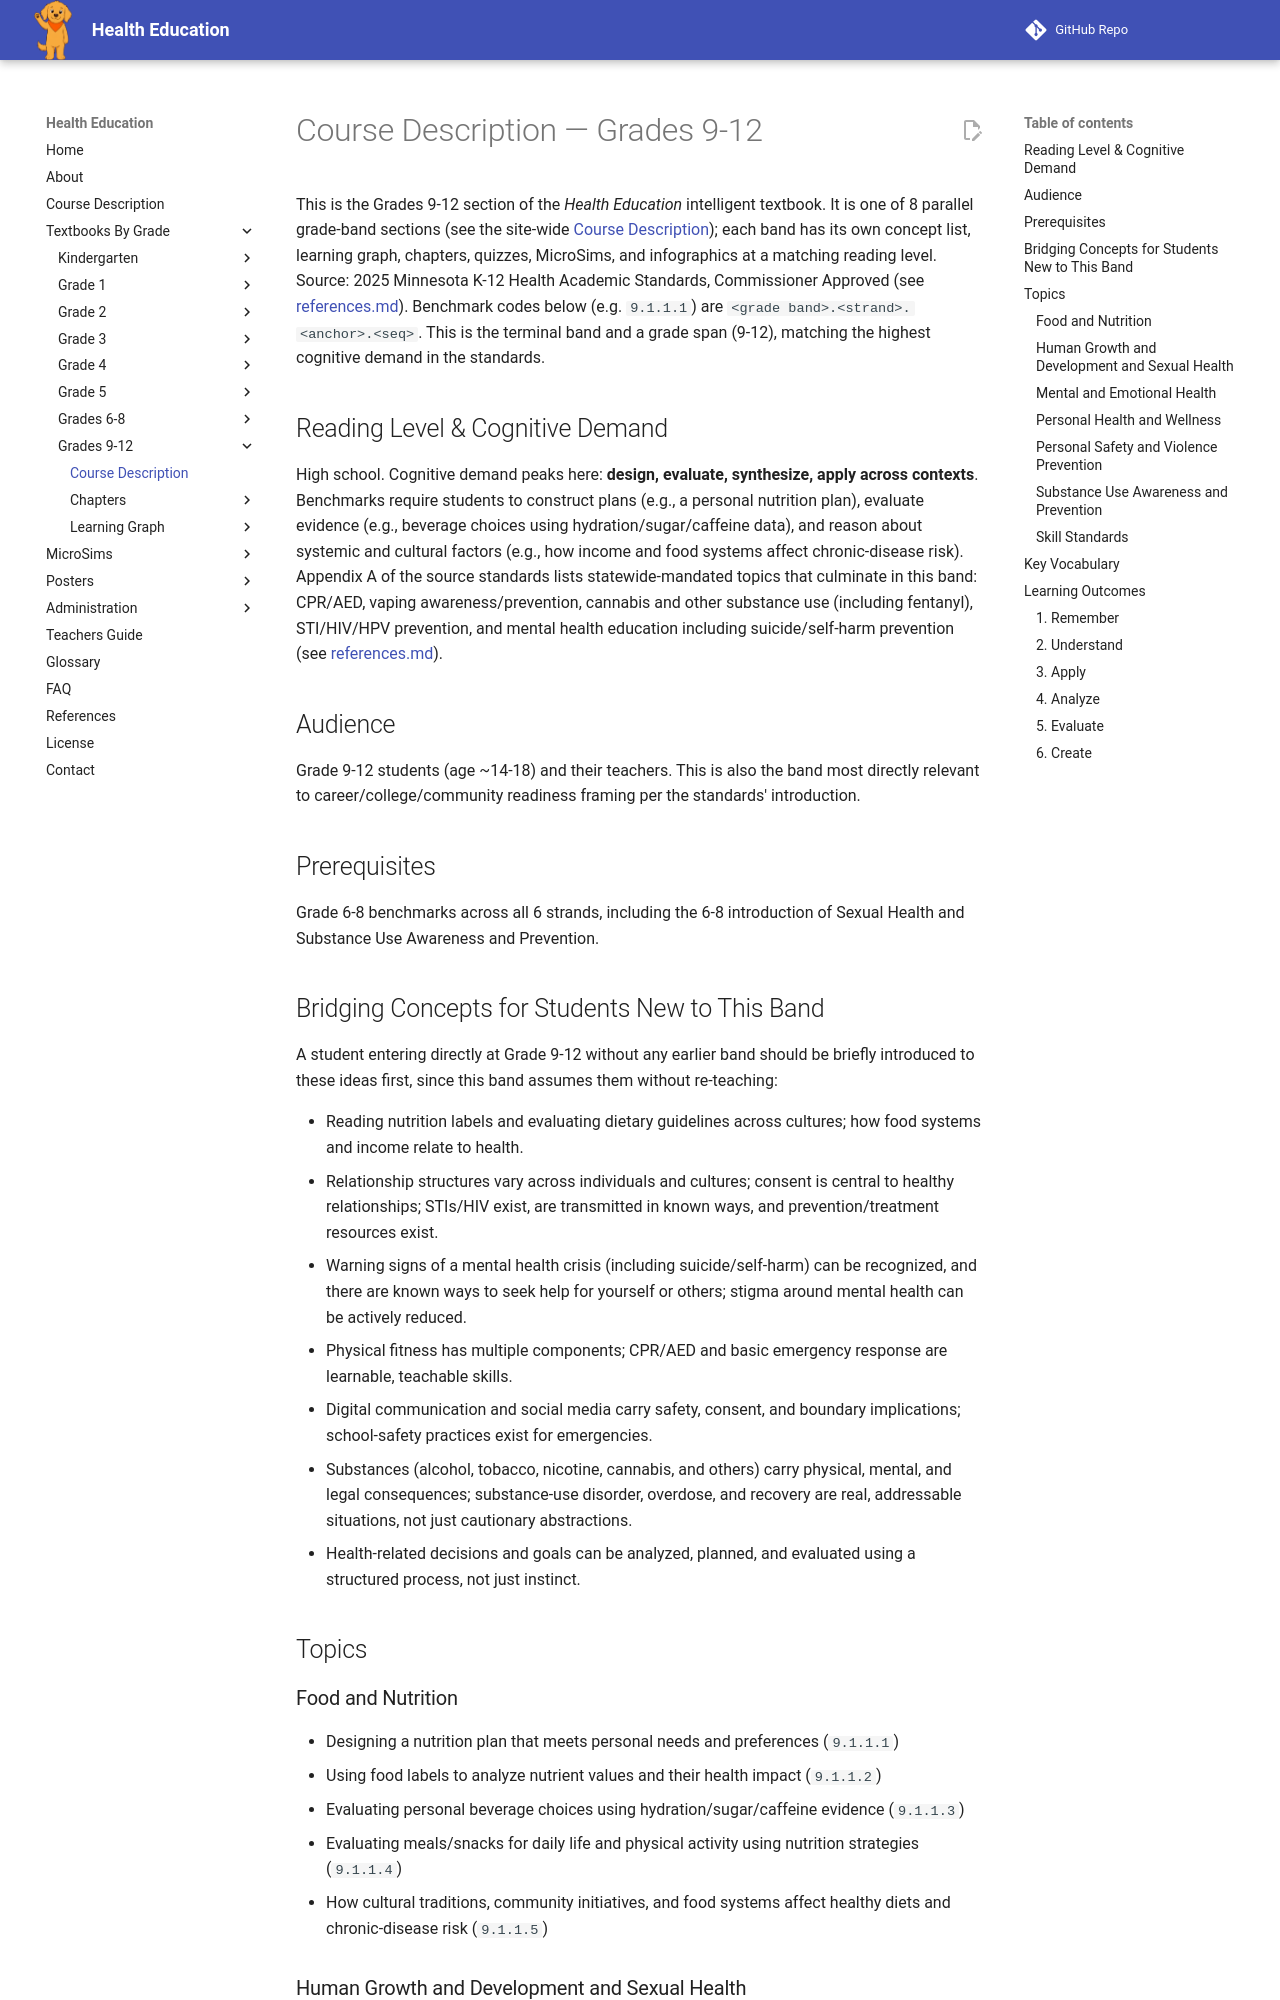

repository: dmccreary/health-education · page: bands/grade-9-12/course-description/index.html · generator: mkdocs

# Course Description — Grades 9-12

This is the Grades 9-12 section of the *Health Education* intelligent
textbook. It is one of 8 parallel grade-band sections (see the site-wide
[Course Description](../../course-description.md)); each band has its own
concept list, learning graph, chapters, quizzes, MicroSims, and infographics
at a matching reading level. Source: 2025 Minnesota K-12 Health Academic
Standards, Commissioner Approved (see [references.md](../../references.md)).
Benchmark codes below (e.g. `9.1.1.1`) are `<grade band>.<strand>.<anchor>.<seq>`.
This is the terminal band and a grade span (9-12), matching the highest
cognitive demand in the standards.

## Reading Level & Cognitive Demand

High school. Cognitive demand peaks here: **design, evaluate, synthesize,
apply across contexts**. Benchmarks require students to construct plans
(e.g., a personal nutrition plan), evaluate evidence (e.g., beverage choices
using hydration/sugar/caffeine data), and reason about systemic and cultural
factors (e.g., how income and food systems affect chronic-disease risk).
Appendix A of the source standards lists statewide-mandated topics that
culminate in this band: CPR/AED, vaping awareness/prevention, cannabis and
other substance use (including fentanyl), STI/HIV/HPV prevention, and
mental health education including suicide/self-harm prevention (see
[references.md](../../references.md)).

## Audience

Grade 9-12 students (age ~14-18) and their teachers. This is also the band
most directly relevant to career/college/community readiness framing per the
standards' introduction.

## Prerequisites

Grade 6-8 benchmarks across all 6 strands, including the 6-8 introduction of
Sexual Health and Substance Use Awareness and Prevention.

## Bridging Concepts for Students New to This Band

A student entering directly at Grade 9-12 without any earlier band should be
briefly introduced to these ideas first, since this band assumes them
without re-teaching:

- Reading nutrition labels and evaluating dietary guidelines across
  cultures; how food systems and income relate to health.
- Relationship structures vary across individuals and cultures; consent is
  central to healthy relationships; STIs/HIV exist, are transmitted in known
  ways, and prevention/treatment resources exist.
- Warning signs of a mental health crisis (including suicide/self-harm) can
  be recognized, and there are known ways to seek help for yourself or
  others; stigma around mental health can be actively reduced.
- Physical fitness has multiple components; CPR/AED and basic emergency
  response are learnable, teachable skills.
- Digital communication and social media carry safety, consent, and
  boundary implications; school-safety practices exist for emergencies.
- Substances (alcohol, tobacco, nicotine, cannabis, and others) carry
  physical, mental, and legal consequences; substance-use disorder,
  overdose, and recovery are real, addressable situations, not just
  cautionary abstractions.
- Health-related decisions and goals can be analyzed, planned, and
  evaluated using a structured process, not just instinct.

## Topics

### Food and Nutrition
- Designing a nutrition plan that meets personal needs and preferences
  (`9.1.1.1`)
- Using food labels to analyze nutrient values and their health impact
  (`9.1.1.2`)
- Evaluating personal beverage choices using hydration/sugar/caffeine
  evidence (`9.1.1.3`)
- Evaluating meals/snacks for daily life and physical activity using
  nutrition strategies (`9.1.1.4`)
- How cultural traditions, community initiatives, and food systems affect
  healthy diets and chronic-disease risk (`9.1.1.5`)
